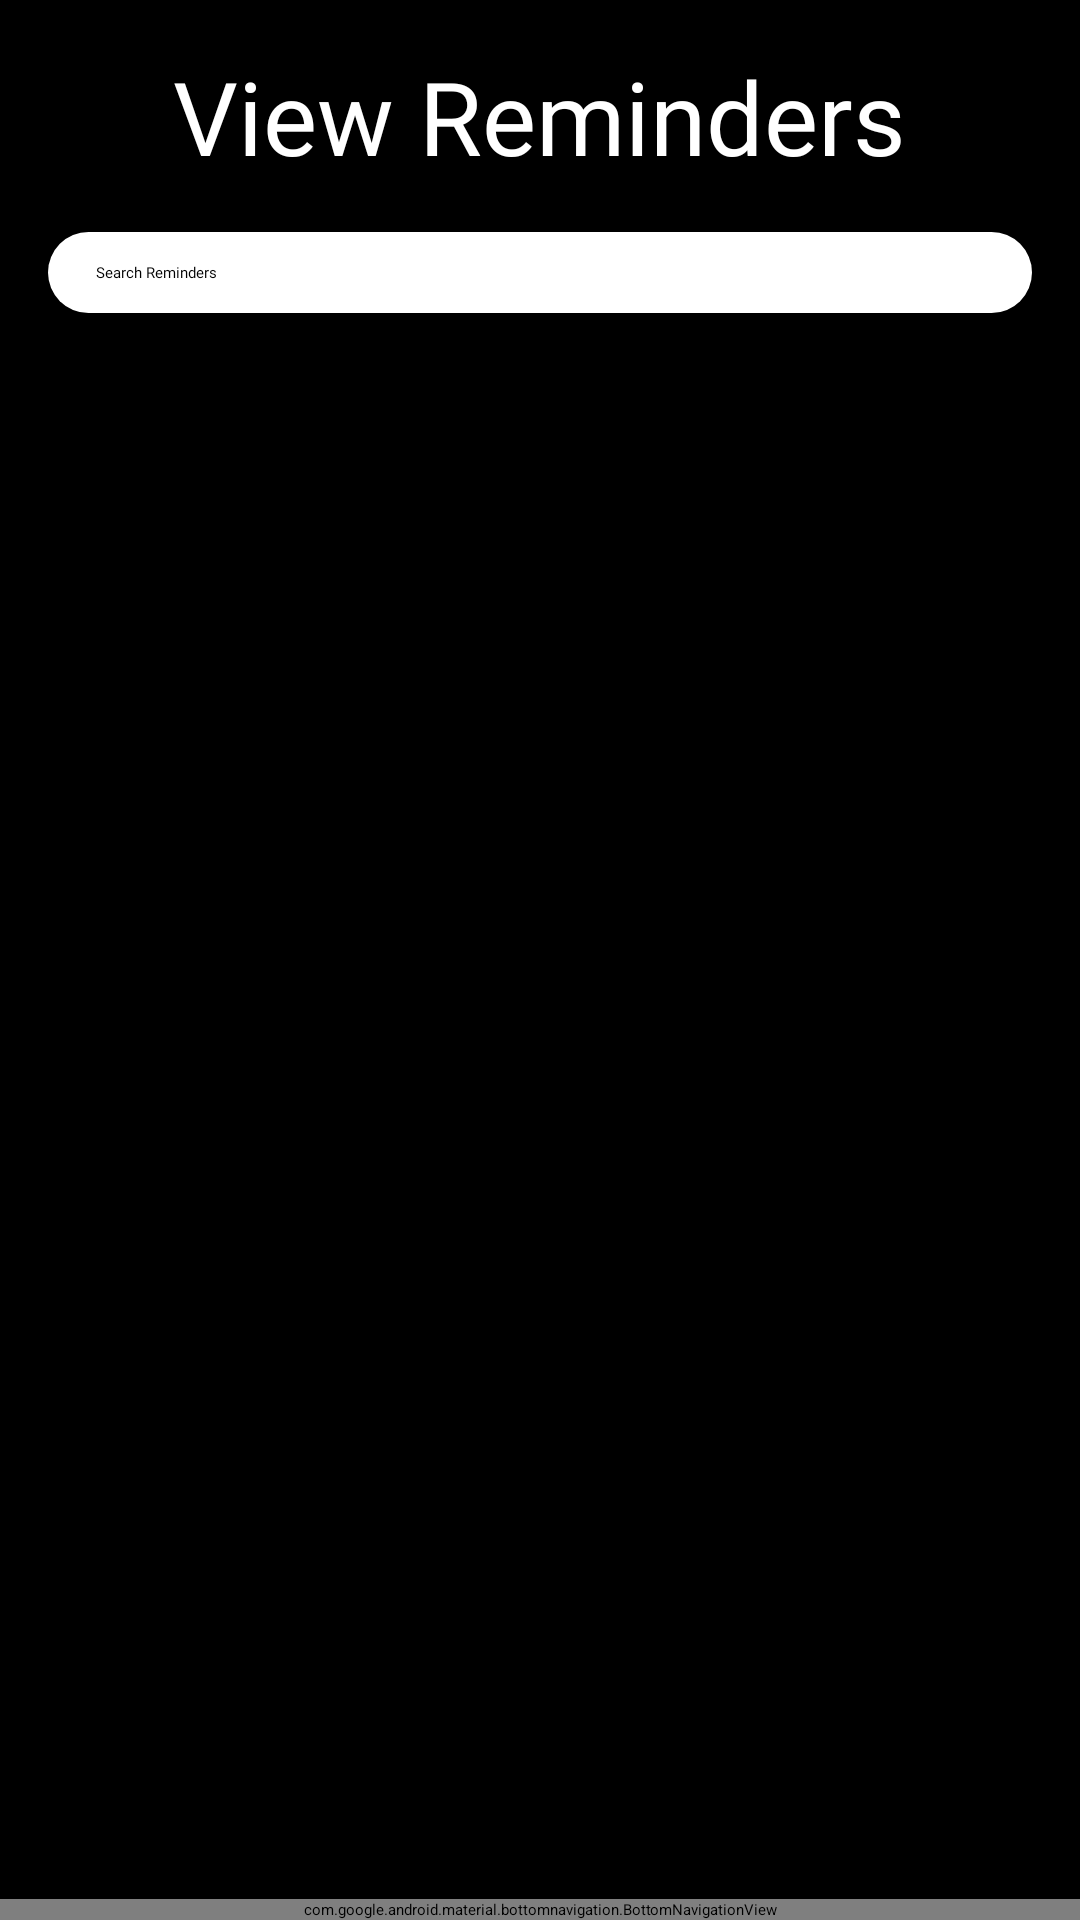

Here is an Android app screen rendered from its layout file. Give the layout XML and the strings, colors and styles it references.
<!-- AndroidManifest.xml: application theme Theme.LabExam03 -->
<!-- res/layout/activity_view_reminders.xml -->
<?xml version="1.0" encoding="utf-8"?>
<FrameLayout xmlns:android="http://schemas.android.com/apk/res/android"
    xmlns:app="http://schemas.android.com/apk/res-auto"
    xmlns:tools="http://schemas.android.com/tools"
    android:layout_width="match_parent"
    android:layout_height="match_parent">

    
    <LinearLayout
        android:layout_width="match_parent"
        android:layout_height="match_parent"
        android:orientation="vertical"
        android:padding="16dp"
        android:background="@color/black">

        
        <TextView
            android:layout_width="wrap_content"
            android:layout_height="wrap_content"
            android:text="@string/view_reminders1"
            android:fontFamily="@font/alatsi_regular"
            android:textSize="34sp"
            android:textColor="@color/white"
            android:layout_gravity="center" />

        
        <EditText
            android:id="@+id/search_bar"
            android:layout_width="match_parent"
            android:layout_height="wrap_content"
            android:layout_marginTop="16dp"
            android:background="@drawable/search_bar_background"
            android:hint="@string/search_reminders1"
            android:fontFamily="@font/alatsi_regular"
            android:padding="10dp"
            android:paddingStart="16dp"
            android:paddingEnd="16dp"
            android:textColor="@android:color/black"
            android:textColorHint="@color/black"
            tools:ignore="Autofill,TextFields,TouchTargetSizeCheck,VisualLintTextFieldSize" />

        
        <LinearLayout
            android:id="@+id/remindersLayout"
            android:layout_width="match_parent"
            android:layout_height="wrap_content"
            android:orientation="vertical"
            android:layout_marginTop="16dp" />
    </LinearLayout>

    
    <com.google.android.material.bottomnavigation.BottomNavigationView
        android:id="@+id/bottom_navigation"
        android:layout_width="match_parent"
        android:layout_height="wrap_content"
        android:layout_gravity="bottom"
        android:background="@color/dark_olive_green"
        app:itemIconTint="@color/white"
        app:itemTextColor="@color/white"
        app:menu="@menu/bottom_nav_menu"
        tools:ignore="VisualLintBottomNav" />
</FrameLayout>
<!-- resources referenced by this layout -->
<resources>
  <color name="black">#000000</color>
  <color name="dark_olive_green">#556B2F</color>
  <color name="white">#FFFFFF</color>
  <!-- drawable search_bar_background (drawable) -->
  <shape xmlns:android="http://schemas.android.com/apk/res/android"
      android:shape="rectangle">
      <solid android:color="@android:color/white"/>
      <corners android:radius="46dp" />
      <padding
          android:left="8dp"
          android:top="8dp"
          android:right="8dp"
          android:bottom="8dp" />
      <elevation android:thickness="4dp" />
  </shape>
  <string name="search_reminders1">Search Reminders</string>
  <string name="view_reminders1">View Reminders</string>
</resources>
